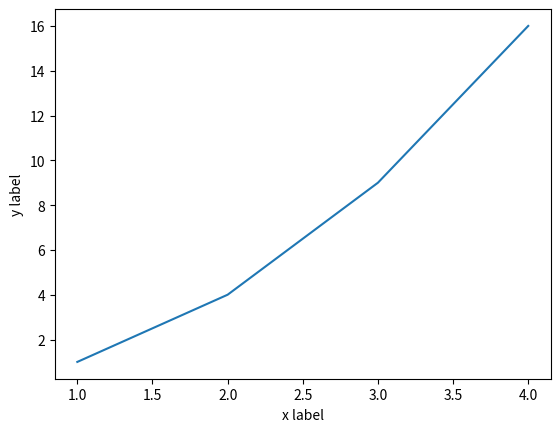

Here is the Python script that generated this plot:
# this is matplotlib 
import matplotlib.pyplot as plt 
plt.rcParams['toolbar'] = 'none'
plt.plot([1, 2, 3, 4], [1, 4, 9, 16]) #[x1,x2,x3,x4][y1,y2,y3,y4]
plt.xlabel('x label')
plt.ylabel('y label')
plt.show()